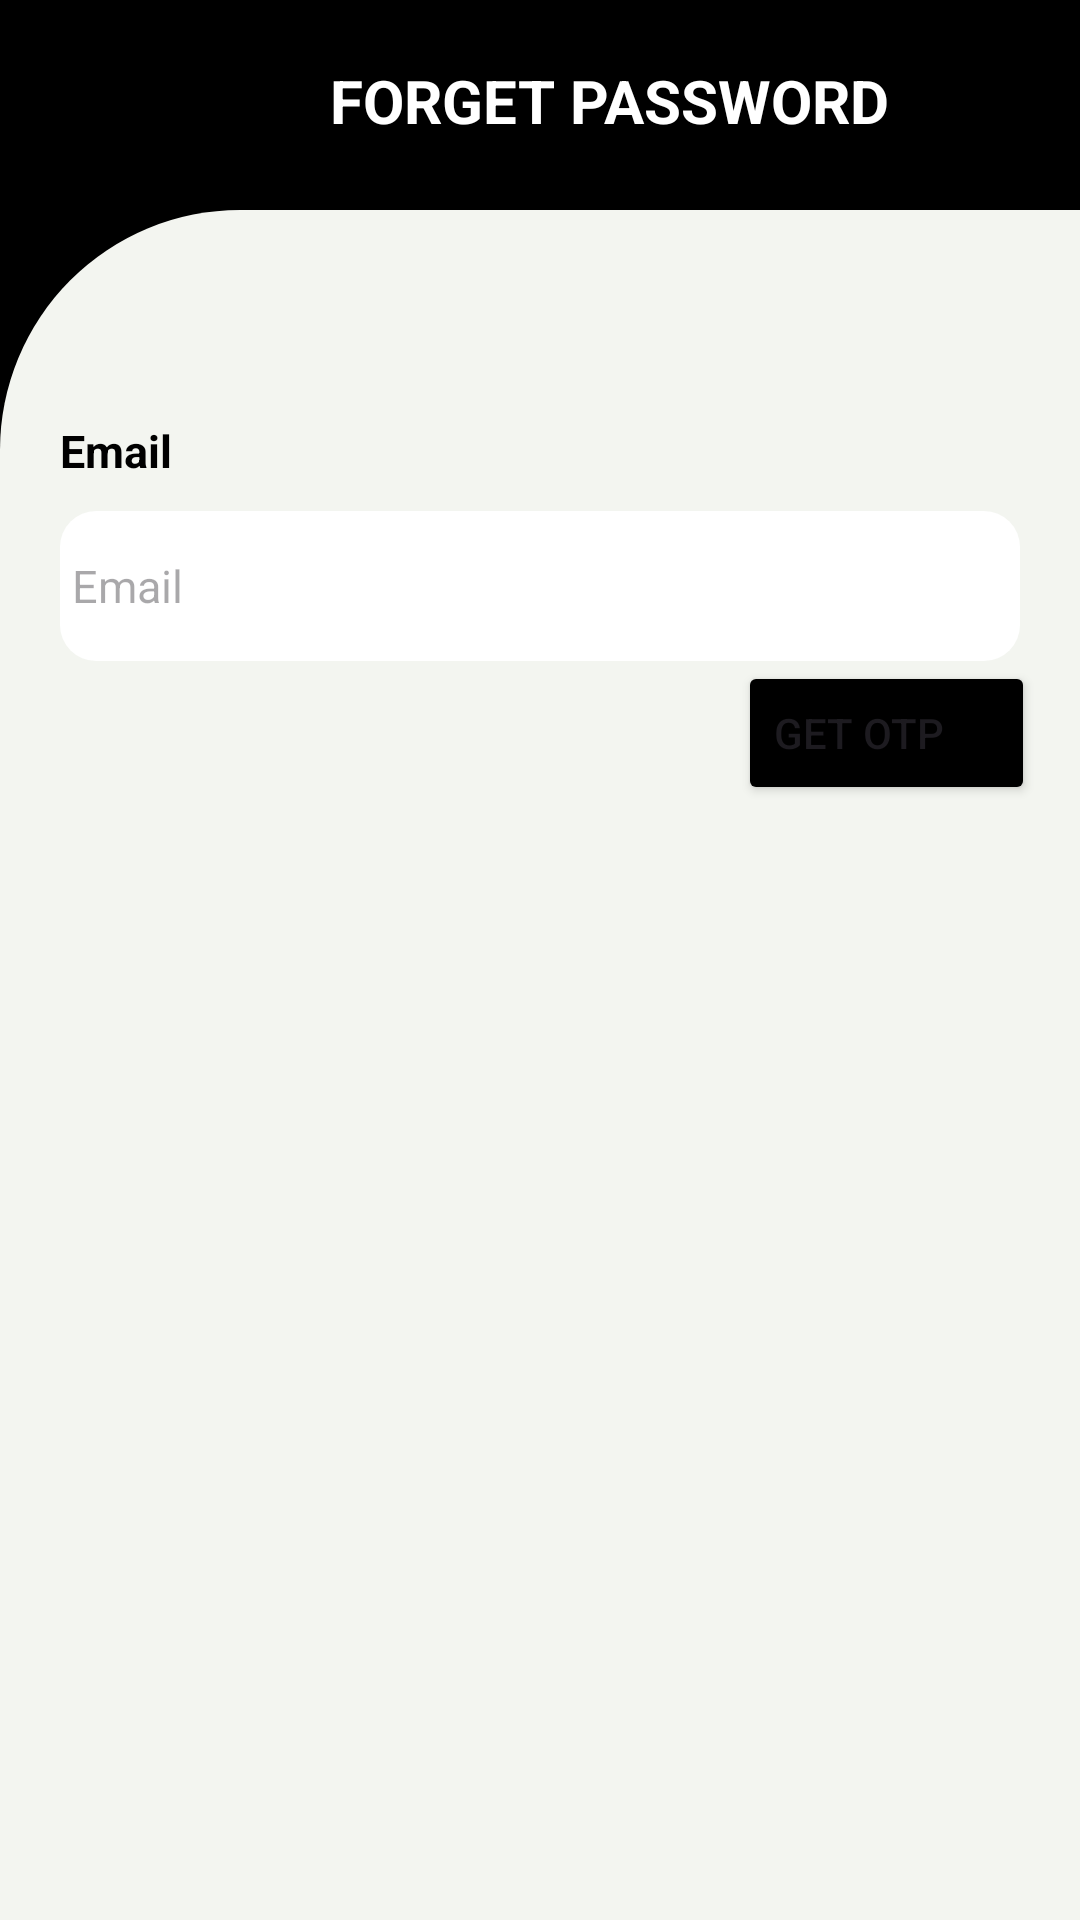

Reconstruct the res/layout file that produces this screen, plus the resources it refers to.
<!-- AndroidManifest.xml: application theme Theme.EasyPark -->
<!-- res/layout/activity_forgot_pass.xml -->
<?xml version="1.0" encoding="utf-8"?>
<LinearLayout xmlns:android="http://schemas.android.com/apk/res/android"
    xmlns:app="http://schemas.android.com/apk/res-auto"
    xmlns:tools="http://schemas.android.com/tools"
    android:id="@+id/o"
    android:layout_width="match_parent"
    android:layout_height="match_parent"
    android:orientation="vertical"
    android:background="@color/black"
    tools:context=".MainActivity">

    <LinearLayout
        android:layout_width="match_parent"
        android:layout_height="70dp"
        android:background="@color/black"
        android:orientation="vertical">

        <TextView
            android:id="@+id/forgettxt"
            android:layout_width="match_parent"
            android:layout_height="wrap_content"
            android:paddingLeft="110dp"
            android:paddingTop="10dp"
            android:text="@string/title"
            android:textColor="@color/white"
            android:textSize="20dp"
            android:textStyle="bold"
            android:layout_marginTop="10dp"/>
    </LinearLayout>

    <LinearLayout
        android:layout_width="match_parent"
        android:layout_height="match_parent"
        android:background="@drawable/rounded_border"
        android:orientation="vertical">



        <LinearLayout
            android:layout_width="match_parent"
            android:layout_height="150dp"
            android:layout_marginTop="60dp"
            android:orientation="vertical">

            <TextView
                android:id="@+id/emailtxt"
                android:layout_width="wrap_content"
                android:layout_height="wrap_content"
                android:paddingLeft="20dp"
                android:paddingTop="10dp"
                android:text="Email"
                android:textColor="@color/black"
                android:textSize="15dp"
                android:textStyle="bold" />

            <EditText
                android:id="@+id/etEmail"
                android:layout_width="match_parent"
                android:layout_height="50dp"
                android:layout_marginLeft="20dp"
                android:layout_marginTop="10dp"
                android:layout_marginRight="20dp"
                android:background="@drawable/rounded_shadow"
                android:hint="@string/email"
                android:textSize="15dp" />

            <Button
                android:id="@+id/btnSendOTP"
                android:layout_width="wrap_content"
                android:layout_height="wrap_content"
                android:layout_gravity="end"
                android:layout_marginRight="15dp"
                android:backgroundTint="@color/black"
                android:paddingRight="30dp"
                android:text="Get OTP"
                />
        </LinearLayout>


        <LinearLayout
            android:layout_width="match_parent"
            android:layout_height="150dp"
            android:orientation="vertical">

            <TextView
                android:id="@+id/otptxt"
                android:layout_width="wrap_content"
                android:layout_height="wrap_content"
                android:paddingLeft="20dp"
                android:paddingTop="10dp"
                android:text="OTP"
                android:textColor="@color/black"
                android:textSize="15dp"
                android:visibility="gone"
                android:textStyle="bold" />

            <EditText
                android:id="@+id/etOTP"
                android:layout_width="374dp"
                android:visibility="gone"
                android:layout_height="50dp"
                android:layout_marginLeft="20dp"
                android:layout_marginTop="10dp"
                android:layout_marginRight="20dp"
                android:background="@drawable/rounded_shadow"
                android:hint="@string/otp"
                android:textSize="15dp" />

            <Button
                android:id="@+id/btnVerifyOTP"
                android:layout_width="wrap_content"
                android:layout_height="wrap_content"
                android:layout_gravity="end"
                android:visibility="gone"
                android:layout_marginRight="15dp"
                android:backgroundTint="@color/black"
                android:paddingRight="30dp"
                android:text="Verify OTP" />
        </LinearLayout>


        <LinearLayout
            android:layout_width="match_parent"
            android:layout_height="120dp"
            android:orientation="vertical">

            <TextView
                android:id="@+id/passwordtxt"
                android:layout_width="wrap_content"
                android:layout_height="wrap_content"
                android:visibility="gone"
                android:paddingLeft="20dp"
                android:paddingTop="10dp"
                android:text="New Password"
                android:textColor="@color/black"
                android:textSize="15dp"
                android:textStyle="bold" />


            <EditText
                android:id="@+id/etNewPassword"
                android:layout_width="match_parent"
                android:layout_height="50dp"
                android:visibility="gone"
                android:layout_marginLeft="20dp"
                android:layout_marginTop="10dp"
                android:layout_marginRight="20dp"
                android:background="@drawable/rounded_shadow"
                android:hint="@string/password"
                android:textSize="15dp"/>
        </LinearLayout>



        <LinearLayout
            android:layout_width="match_parent"
            android:layout_height="120dp"
            android:orientation="vertical">

            <TextView
                android:id="@+id/confirmtxt"
                android:layout_width="wrap_content"
                android:layout_height="wrap_content"
                android:paddingLeft="20dp"
                android:paddingTop="10dp"
                android:visibility="gone"
                android:text="Confirm Password"
                android:textColor="@color/black"
                android:textSize="15dp"
                android:textStyle="bold" />


            <EditText
                android:id="@+id/etConfirmPassword"
                android:layout_width="match_parent"
                android:layout_height="50dp"
                android:layout_marginLeft="20dp"
                android:layout_marginTop="20dp"
                android:layout_marginRight="20dp"
                android:visibility="gone"
                android:background="@drawable/rounded_shadow"
                android:hint="@string/confirm"
                android:textSize="15dp"/>
        </LinearLayout>


        <LinearLayout
            android:layout_width="match_parent"
            android:layout_height="56dp"
            android:orientation="vertical">


            <Button
                android:id="@+id/btnUpdatePassword"
                android:layout_width="wrap_content"
                android:layout_height="wrap_content"
                android:layout_gravity="center"
                android:backgroundTint="@color/black"
                android:visibility="gone"
                android:text="RESET" />

        </LinearLayout>

    </LinearLayout>

</LinearLayout>
<!-- resources referenced by this layout -->
<resources>
  <color name="black">#FF000000</color>
  <color name="white">#FFFFFFFF</color>
  <!-- drawable rounded_border (drawable) -->
  <?xml version="1.0" encoding="utf-8"?>
  <shape xmlns:android="http://schemas.android.com/apk/res/android">
      <solid android:color="#F3F5F0" /> 
      <corners android:topLeftRadius="80dp" android:topRightRadius="0dp"
          android:bottomLeftRadius="0dp" android:bottomRightRadius="0dp"/>
  </shape>
  <!-- drawable rounded_shadow (drawable) -->
  <?xml version="1.0" encoding="utf-8"?>
  <layer-list xmlns:android="http://schemas.android.com/apk/res/android">
      <item>
          <shape android:shape="rectangle">
              <corners android:radius="12dp"/> 
              <solid android:color="@android:color/white"/>
          </shape>
      </item>
  
      <item android:left="1dp" android:right="1dp" android:top="1dp" android:bottom="3dp">
          <shape android:shape="rectangle">
              <corners android:radius="12dp"/> 
              <solid android:color="@android:color/transparent"/>
              <stroke android:width="0dp" android:color="#000000"/>
              <padding android:left="4dp" android:right="4dp" android:top="4dp" android:bottom="4dp"/>
              <shadowColor android:color="#44000000"/>
          </shape>
      </item>
  </layer-list>
  <string name="confirm">Confirm Your Password</string>
  <string name="email">Email</string>
  <string name="otp">Enter OTP</string>
  <string name="password">Password</string>
  <string name="title">FORGET PASSWORD</string>
  <style name="Theme.EasyPark" parent="Base.Theme.EasyPark" />
  <style name="Base.Theme.EasyPark" parent="Theme.Material3.DayNight.NoActionBar">
      
  
      
      <item name="colorPrimary">@android:color/black</item>
  
      
      <item name="android:statusBarColor">@android:color/black</item>
  
      
      <item name="android:navigationBarColor">@android:color/black</item>
  
      
      
      
  </style>
</resources>
